Run: headless pygame with SDL's dummy video driver; simulated clock (each Clock.tick advances the game by its frame time, no real sleeping); random seed 0; keys injected as events and as key.get_pressed() state; no mouse input.
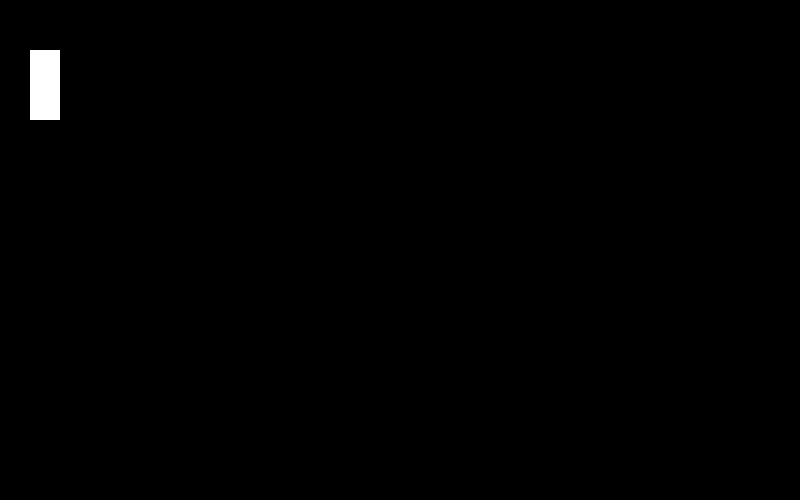
Frame 1 of 4 · flips 1–60 · no input
Frame 2 of 4 · flips 61–180 · tapped SPACE, RETURN · held RIGHT (→), D · screen unchanged from frame 1, image omitted
Frame 3 of 4 · flips 181–300 · held DOWN (↓), S · screen unchanged from frame 2, image omitted
Frame 4 of 4 · flips 301–420 · held LEFT (←), A, UP (↑), W · screen unchanged from frame 3, image omitted

The pygame program that drew these frames:

import pygame
pygame.init()

# Create screen
screen_size = (800, 500)
screen = pygame.display.set_mode(screen_size)
pygame.display.set_caption("Pong")

# Get pygame clock
clock = pygame.time.Clock()

# Define some colors
BLUE = (25, 151, 224)
BLACK = (0, 0, 0)
WHITE = (255, 255, 255)

running = True
while running:

    # Check events
    for event in pygame.event.get():
        # If user clicked the quit button, end loop
        if event.type == pygame.QUIT:
            running = False

    # Process user input
    # TODO

    # Draw things onto the screen
    # TODO
    screen.fill(BLACK)

    # Draw the (left) paddle
    pygame.draw.rect(screen, WHITE, [30, 50, 30, 70])

    # Update screen
    pygame.display.flip()

    # Set framerate
    clock.tick(60)

pygame.quit()
